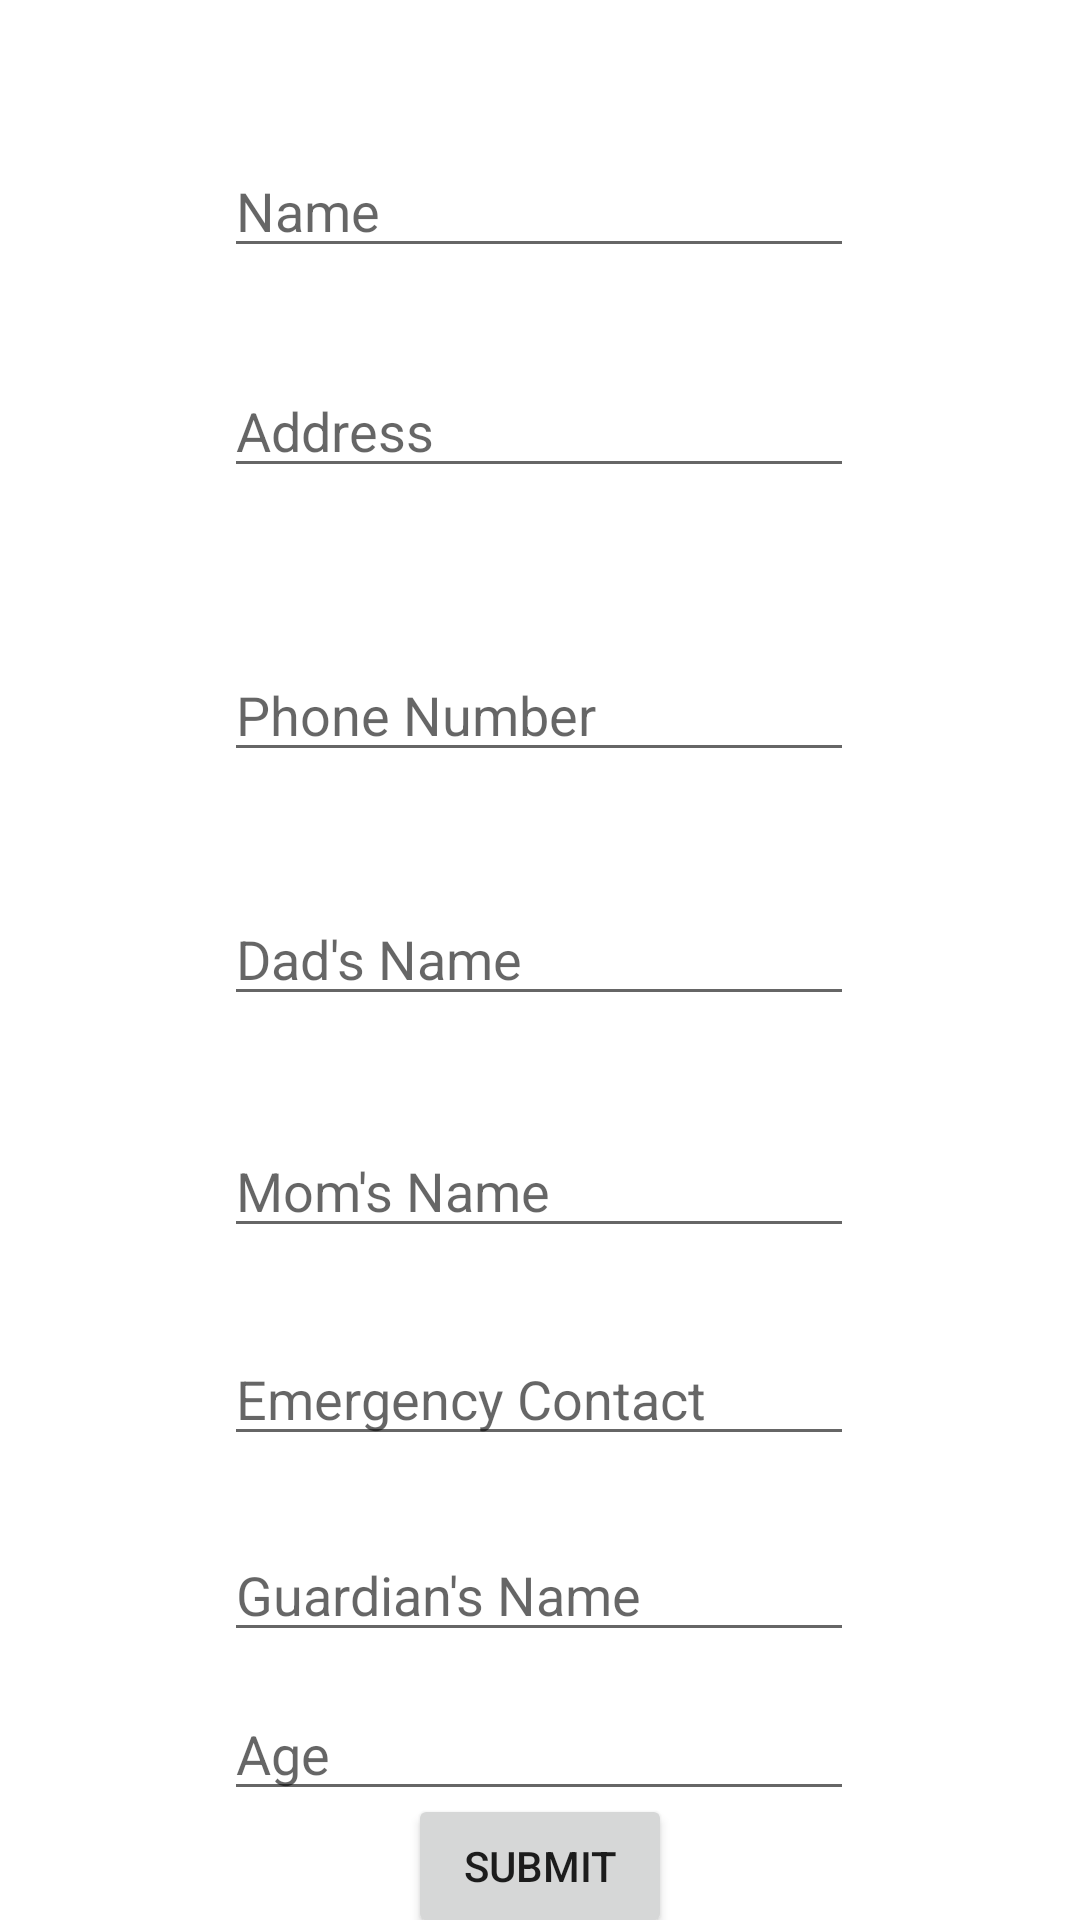

Layout XML and referenced resources for this Android screen:
<!-- AndroidManifest.xml: application theme Theme.FlaskClient -->
<!-- res/layout/activity_register.xml -->
<?xml version="1.0" encoding="utf-8"?>
<androidx.constraintlayout.widget.ConstraintLayout xmlns:android="http://schemas.android.com/apk/res/android"
    xmlns:app="http://schemas.android.com/apk/res-auto"
    xmlns:tools="http://schemas.android.com/tools"
    android:layout_width="match_parent"
    android:layout_height="match_parent"
    tools:context=".RegisterActivity">


    <EditText
        android:id="@+id/name"
        android:layout_width="wrap_content"
        android:layout_height="wrap_content"
        android:layout_marginTop="48dp"
        android:ems="10"
        android:hint="Name"

        app:layout_constraintEnd_toEndOf="parent"
        app:layout_constraintHorizontal_bias="0.497"
        app:layout_constraintStart_toStartOf="parent"
        app:layout_constraintTop_toTopOf="parent" />

    <EditText
        android:id="@+id/address"
        android:layout_width="wrap_content"
        android:layout_height="wrap_content"
        android:layout_marginTop="32dp"
        android:ems="10"

        android:hint="Address"
        app:layout_constraintEnd_toEndOf="parent"
        app:layout_constraintHorizontal_bias="0.497"
        app:layout_constraintStart_toStartOf="parent"
        app:layout_constraintTop_toBottomOf="@+id/name" />

    <EditText
        android:id="@+id/phone"
        android:layout_width="wrap_content"
        android:layout_height="wrap_content"

        android:layout_marginBottom="40dp"
        android:ems="10"
        android:hint="Phone Number"
        app:layout_constraintBottom_toTopOf="@+id/dad"
        app:layout_constraintEnd_toEndOf="parent"
        app:layout_constraintHorizontal_bias="0.497"
        app:layout_constraintStart_toStartOf="parent" />

    <EditText
        android:id="@+id/dad"
        android:layout_width="wrap_content"
        android:layout_height="wrap_content"
        android:layout_marginBottom="36dp"
        android:ems="10"
        android:hint="Dad's Name"
        app:layout_constraintBottom_toTopOf="@+id/mom"
        app:layout_constraintEnd_toEndOf="parent"
        app:layout_constraintHorizontal_bias="0.497"
        app:layout_constraintStart_toStartOf="parent" />

    <EditText
        android:id="@+id/mom"
        android:layout_width="wrap_content"
        android:layout_height="wrap_content"
        android:layout_marginBottom="28dp"

        android:ems="10"
        android:hint="Mom's Name"
        app:layout_constraintBottom_toTopOf="@+id/emcon"
        app:layout_constraintEnd_toEndOf="parent"
        app:layout_constraintHorizontal_bias="0.497"
        app:layout_constraintStart_toStartOf="parent" />

    <EditText
        android:id="@+id/emcon"
        android:layout_width="wrap_content"
        android:layout_height="wrap_content"
        android:layout_marginTop="444dp"
        android:ems="10"

        android:hint="Emergency Contact"
        app:layout_constraintEnd_toEndOf="parent"
        app:layout_constraintHorizontal_bias="0.497"
        app:layout_constraintStart_toStartOf="parent"
        app:layout_constraintTop_toTopOf="parent" />

    <EditText
        android:id="@+id/guardian"
        android:layout_width="wrap_content"
        android:layout_height="wrap_content"
        android:layout_marginTop="24dp"
        android:ems="10"

        android:hint="Guardian's Name"
        app:layout_constraintEnd_toEndOf="parent"
        app:layout_constraintHorizontal_bias="0.497"
        app:layout_constraintStart_toStartOf="parent"
        app:layout_constraintTop_toBottomOf="@+id/emcon" />

    <EditText
        android:id="@+id/age"
        android:layout_width="wrap_content"
        android:layout_height="wrap_content"
        android:ems="10"

        android:hint="Age"
        app:layout_constraintBottom_toBottomOf="parent"
        app:layout_constraintEnd_toEndOf="parent"
        app:layout_constraintHorizontal_bias="0.497"
        app:layout_constraintStart_toStartOf="parent"
        app:layout_constraintTop_toBottomOf="@+id/guardian"
        app:layout_constraintVertical_bias="0.242" />

    <Button
        android:id="@+id/submitbutton"
        android:layout_width="wrap_content"
        android:layout_height="wrap_content"
        android:text="Submit"
        app:layout_constraintBottom_toBottomOf="parent"
        app:layout_constraintEnd_toEndOf="parent"
        app:layout_constraintStart_toStartOf="parent"
        app:layout_constraintTop_toBottomOf="@+id/age" />

</androidx.constraintlayout.widget.ConstraintLayout>
<!-- resources referenced by this layout -->
<resources>
  <style name="Theme.FlaskClient" parent="Theme.MaterialComponents.DayNight.DarkActionBar">
          
          <item name="colorPrimary">@color/purple_500</item>
          <item name="colorPrimaryVariant">@color/purple_700</item>
          <item name="colorOnPrimary">@color/white</item>
          
          <item name="colorSecondary">@color/teal_200</item>
          <item name="colorSecondaryVariant">@color/teal_700</item>
          <item name="colorOnSecondary">@color/black</item>
          
          <item name="android:statusBarColor" tools:targetApi="l">?attr/colorPrimaryVariant</item>
          
      </style>
  <!-- not gathered from this repository: default colours our renderer supplied (Android Studio template values) -->
  <color name="purple_500">#FF6200EE</color>
  <color name="purple_700">#FF3700B3</color>
  <color name="teal_200">#FF03DAC5</color>
  <color name="teal_700">#FF018786</color>
  <color name="black">#FF000000</color>
  <color name="white">#FFFFFFFF</color>
</resources>
